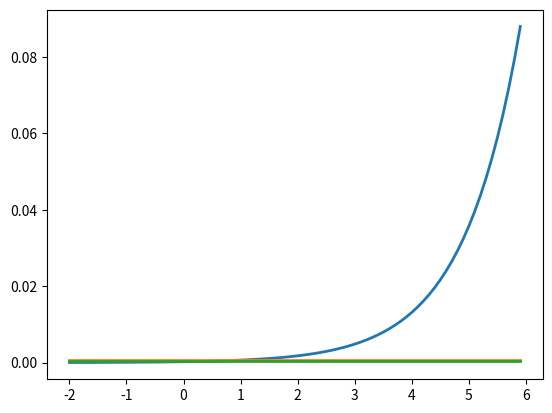

Reproduce this figure in Python.
"""Softmax."""

scores = [3.0, 1.0, 0.2]

import numpy as np

def softmax(x):
    """Compute softmax values for each sets of scores in x."""
    expx = np.exp(x)
    sum = np.sum(expx)
    return np.divide(expx, sum)


print(softmax(scores))

# Plot softmax curves
import matplotlib.pyplot as plt
x = np.arange(-2.0, 6.0, 0.1)
scores = np.vstack([x, np.ones_like(x), 0.2 * np.ones_like(x)])

plt.plot(x, softmax(scores).T, linewidth=2)
plt.show()
